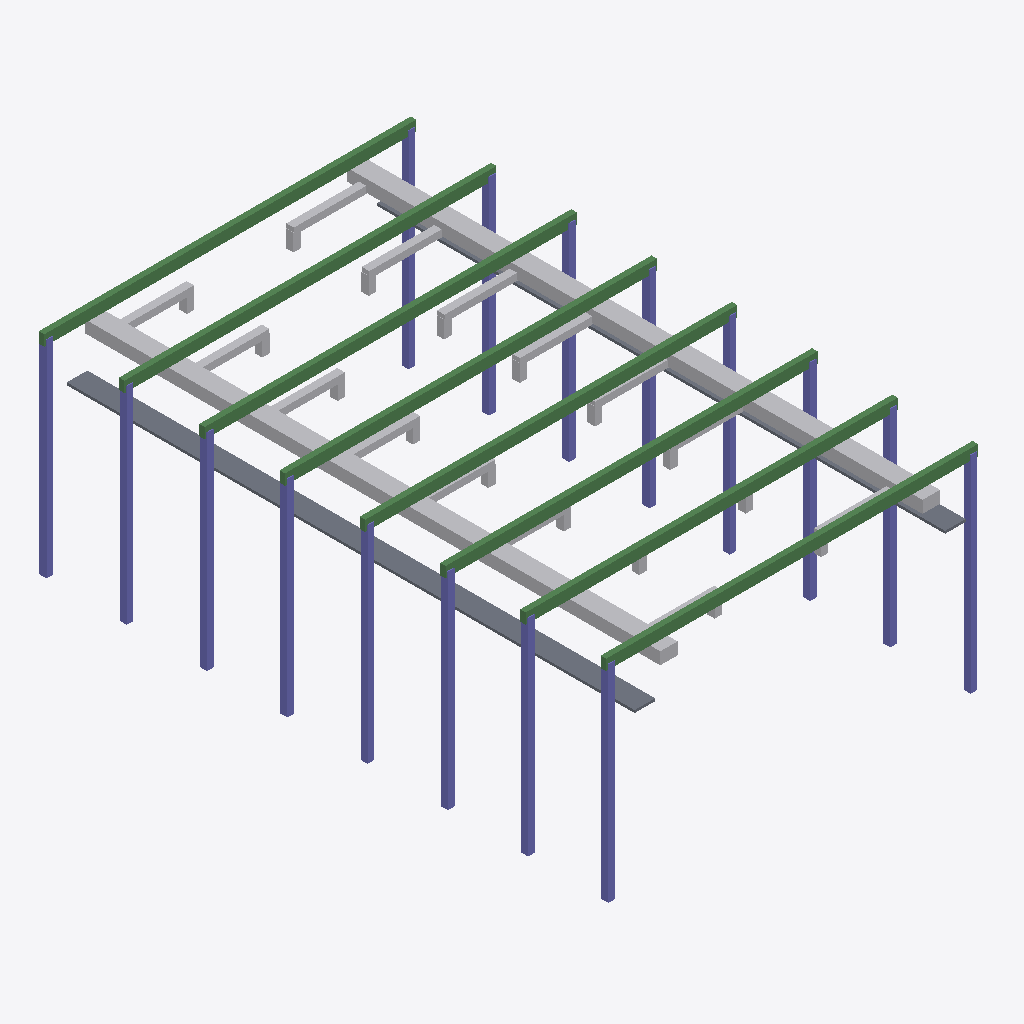
Isometric view of an IFC building model (IFC-SPF (STEP), schema IFC4, length unit metre), seen from the south-west, elements coloured by IFC class: 32 other elements (light grey), 16 columns (violet), 8 beams (green), 2 slabs (grey).
Extent 19.0 m × 29.4 m × 10.8 m (x, y, z). Storeys (1): Upper service level at 0.00 m. Elements (60): 34 IfcDuctSegment, 16 IfcColumn, 8 IfcBeam, 2 IfcSlab.

HEADER;
FILE_DESCRIPTION(('ViewDefinition [DesignTransferView]'),'2;1');
FILE_NAME('cedar-hall.ifc','2026-11-22T00:00:00',('Margo Engine Showcase'),(''),'','Margo Engine','');
FILE_SCHEMA(('IFC4'));
ENDSEC;
DATA;
#10=IFCPROJECT('2CedarHallSection00001',$,'Cedar Hall',$,$,$,$,(#7),#9);
#12=IFCBUILDING('2CedarHallSection00002',$,'Cedar Hall',$,$,#11,$,$,.ELEMENT.,$,$,$);
#13=IFCBUILDINGSTOREY('2CedarHallSection00003',$,'Upper service level',$,$,#11,$,$,.ELEMENT.,9.1);
#224=IFCDUCTSEGMENT('2CedarHallSection0000u',$,'West main supply duct',$,$,#11,#223,$,.RIGIDSEGMENT.);
#368=IFCDUCTSEGMENT('2CedarHallSection0001c',$,'East main supply duct',$,$,#11,#367,$,.RIGIDSEGMENT.);
#232=IFCSLAB('2CedarHallSection0000v',$,'West catwalk deck',$,$,#11,#231,$,.LANDING.);
#176=IFCBEAM('2CedarHallSection0000o',$,'Roof transfer beam 7',$,$,#11,#175,$,.BEAM.);
#80=IFCBEAM('2CedarHallSection0000c',$,'Roof transfer beam 3',$,$,#11,#79,$,.BEAM.);
#152=IFCBEAM('2CedarHallSection0000l',$,'Roof transfer beam 6',$,$,#11,#151,$,.BEAM.);
#32=IFCBEAM('2CedarHallSection00006',$,'Roof transfer beam 1',$,$,#11,#31,$,.BEAM.);
#128=IFCBEAM('2CedarHallSection0000i',$,'Roof transfer beam 5',$,$,#11,#127,$,.BEAM.);
#200=IFCBEAM('2CedarHallSection0000r',$,'Roof transfer beam 8',$,$,#11,#199,$,.BEAM.);
#104=IFCBEAM('2CedarHallSection0000f',$,'Roof transfer beam 4',$,$,#11,#103,$,.BEAM.);
#56=IFCBEAM('2CedarHallSection00009',$,'Roof transfer beam 2',$,$,#11,#55,$,.BEAM.);
#160=IFCCOLUMN('2CedarHallSection0000m',$,'Steel frame column 6',$,$,#11,#159,$,.COLUMN.);
#88=IFCCOLUMN('2CedarHallSection0000d',$,'Steel frame column 3',$,$,#11,#87,$,.COLUMN.);
#184=IFCCOLUMN('2CedarHallSection0000p',$,'Steel frame column 7',$,$,#11,#183,$,.COLUMN.);
#376=IFCSLAB('2CedarHallSection0001d',$,'East catwalk deck',$,$,#11,#375,$,.LANDING.);
#208=IFCCOLUMN('2CedarHallSection0000s',$,'Steel frame column 8',$,$,#11,#207,$,.COLUMN.);
#112=IFCCOLUMN('2CedarHallSection0000g',$,'Steel frame column 4',$,$,#11,#111,$,.COLUMN.);
#40=IFCCOLUMN('2CedarHallSection00007',$,'Steel frame column 1',$,$,#11,#39,$,.COLUMN.);
#64=IFCCOLUMN('2CedarHallSection0000a',$,'Steel frame column 2',$,$,#11,#63,$,.COLUMN.);
#136=IFCCOLUMN('2CedarHallSection0000j',$,'Steel frame column 5',$,$,#11,#135,$,.COLUMN.);
#216=IFCCOLUMN('2CedarHallSection0000t',$,'Steel frame column 8',$,$,#11,#215,$,.COLUMN.);
#192=IFCCOLUMN('2CedarHallSection0000q',$,'Steel frame column 7',$,$,#11,#191,$,.COLUMN.);
#168=IFCCOLUMN('2CedarHallSection0000n',$,'Steel frame column 6',$,$,#11,#167,$,.COLUMN.);
#120=IFCCOLUMN('2CedarHallSection0000h',$,'Steel frame column 4',$,$,#11,#119,$,.COLUMN.);
#96=IFCCOLUMN('2CedarHallSection0000e',$,'Steel frame column 3',$,$,#11,#95,$,.COLUMN.);
#72=IFCCOLUMN('2CedarHallSection0000b',$,'Steel frame column 2',$,$,#11,#71,$,.COLUMN.);
#144=IFCCOLUMN('2CedarHallSection0000k',$,'Steel frame column 5',$,$,#11,#143,$,.COLUMN.);
#48=IFCCOLUMN('2CedarHallSection00008',$,'Steel frame column 1',$,$,#11,#47,$,.COLUMN.);
#416=IFCDUCTSEGMENT('2CedarHallSection0001i',$,'East supply branch 3',$,$,#11,#415,$,.RIGIDSEGMENT.);
#384=IFCDUCTSEGMENT('2CedarHallSection0001e',$,'East supply branch 1',$,$,#11,#383,$,.RIGIDSEGMENT.);
#400=IFCDUCTSEGMENT('2CedarHallSection0001g',$,'East supply branch 2',$,$,#11,#399,$,.RIGIDSEGMENT.);
#432=IFCDUCTSEGMENT('2CedarHallSection0001k',$,'East supply branch 4',$,$,#11,#431,$,.RIGIDSEGMENT.);
#256=IFCDUCTSEGMENT('2CedarHallSection0000y',$,'West supply branch 2',$,$,#11,#255,$,.RIGIDSEGMENT.);
#240=IFCDUCTSEGMENT('2CedarHallSection0000w',$,'West supply branch 1',$,$,#11,#239,$,.RIGIDSEGMENT.);
#272=IFCDUCTSEGMENT('2CedarHallSection00010',$,'West supply branch 3',$,$,#11,#271,$,.RIGIDSEGMENT.);
#288=IFCDUCTSEGMENT('2CedarHallSection00012',$,'West supply branch 4',$,$,#11,#287,$,.RIGIDSEGMENT.);
#448=IFCDUCTSEGMENT('2CedarHallSection0001m',$,'East supply branch 5',$,$,#11,#447,$,.RIGIDSEGMENT.);
#304=IFCDUCTSEGMENT('2CedarHallSection00014',$,'West supply branch 5',$,$,#11,#303,$,.RIGIDSEGMENT.);
#464=IFCDUCTSEGMENT('2CedarHallSection0001o',$,'East supply branch 6',$,$,#11,#463,$,.RIGIDSEGMENT.);
#496=IFCDUCTSEGMENT('2CedarHallSection0001s',$,'East supply branch 8',$,$,#11,#495,$,.RIGIDSEGMENT.);
#320=IFCDUCTSEGMENT('2CedarHallSection00016',$,'West supply branch 6',$,$,#11,#319,$,.RIGIDSEGMENT.);
#408=IFCDUCTSEGMENT('2CedarHallSection0001h',$,'East diffuser drop 2',$,$,#11,#407,$,.RIGIDSEGMENT.);
#352=IFCDUCTSEGMENT('2CedarHallSection0001a',$,'West supply branch 8',$,$,#11,#351,$,.RIGIDSEGMENT.);
#456=IFCDUCTSEGMENT('2CedarHallSection0001n',$,'East diffuser drop 5',$,$,#11,#455,$,.RIGIDSEGMENT.);
#392=IFCDUCTSEGMENT('2CedarHallSection0001f',$,'East diffuser drop 1',$,$,#11,#391,$,.RIGIDSEGMENT.);
#424=IFCDUCTSEGMENT('2CedarHallSection0001j',$,'East diffuser drop 3',$,$,#11,#423,$,.RIGIDSEGMENT.);
#440=IFCDUCTSEGMENT('2CedarHallSection0001l',$,'East diffuser drop 4',$,$,#11,#439,$,.RIGIDSEGMENT.);
#472=IFCDUCTSEGMENT('2CedarHallSection0001p',$,'East diffuser drop 6',$,$,#11,#471,$,.RIGIDSEGMENT.);
#280=IFCDUCTSEGMENT('2CedarHallSection00011',$,'West diffuser drop 3',$,$,#11,#279,$,.RIGIDSEGMENT.);
#264=IFCDUCTSEGMENT('2CedarHallSection0000z',$,'West diffuser drop 2',$,$,#11,#263,$,.RIGIDSEGMENT.);
#248=IFCDUCTSEGMENT('2CedarHallSection0000x',$,'West diffuser drop 1',$,$,#11,#247,$,.RIGIDSEGMENT.);
#312=IFCDUCTSEGMENT('2CedarHallSection00015',$,'West diffuser drop 5',$,$,#11,#311,$,.RIGIDSEGMENT.);
#296=IFCDUCTSEGMENT('2CedarHallSection00013',$,'West diffuser drop 4',$,$,#11,#295,$,.RIGIDSEGMENT.);
#328=IFCDUCTSEGMENT('2CedarHallSection00017',$,'West diffuser drop 6',$,$,#11,#327,$,.RIGIDSEGMENT.);
#344=IFCDUCTSEGMENT('2CedarHallSection00019',$,'West diffuser drop 7',$,$,#11,#343,$,.RIGIDSEGMENT.);
#488=IFCDUCTSEGMENT('2CedarHallSection0001r',$,'East diffuser drop 7',$,$,#11,#487,$,.RIGIDSEGMENT.);
#360=IFCDUCTSEGMENT('2CedarHallSection0001b',$,'West diffuser drop 8',$,$,#11,#359,$,.RIGIDSEGMENT.);
#504=IFCDUCTSEGMENT('2CedarHallSection0001t',$,'East diffuser drop 8',$,$,#11,#503,$,.RIGIDSEGMENT.);
ENDSEC;
